Photos from the image-classification dataset "classification_dataset" in the GitHub repository SahanaK17/Coffee_Fruit_Prediction. Its 3 classes are: overripe, ripe, unripe.

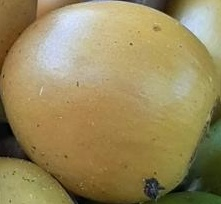
Label: ripe

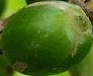
Label: unripe

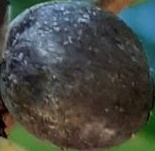
Label: overripe

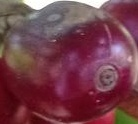
Label: overripe

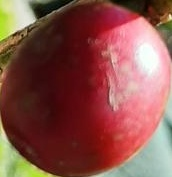
Label: ripe

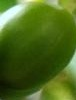
Label: unripe
